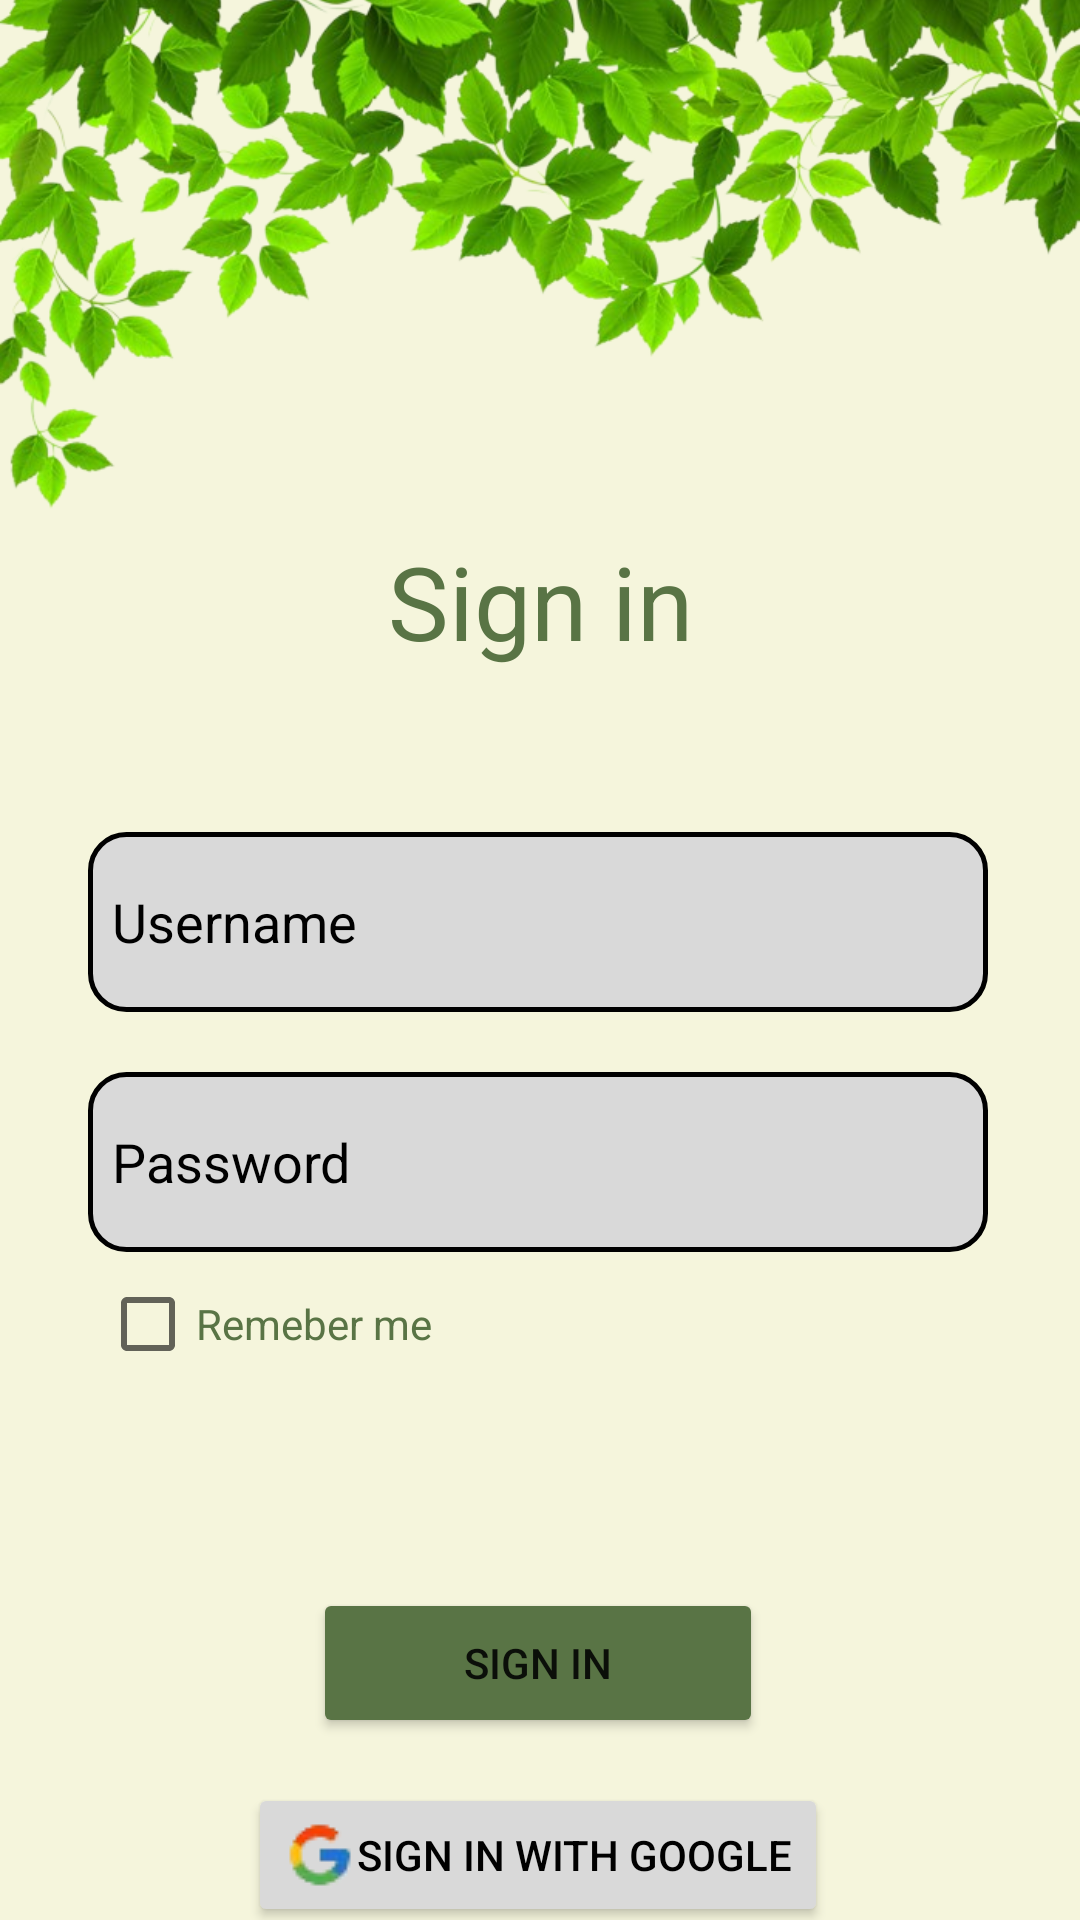

This screen was rendered from an Android layout file. Write that file and the resources it references.
<!-- AndroidManifest.xml: application theme Theme.Khetibazar -->
<!-- res/layout/activity_sign_in.xml -->
<?xml version="1.0" encoding="utf-8"?>
<androidx.constraintlayout.widget.ConstraintLayout xmlns:android="http://schemas.android.com/apk/res/android"
    xmlns:app="http://schemas.android.com/apk/res-auto"
    xmlns:tools="http://schemas.android.com/tools"
    android:layout_width="match_parent"
    android:layout_height="match_parent"
    android:background="#F5F5DC"

    tools:context=".Sign_in">

    <TextView
        android:id="@+id/textView4"
        android:layout_width="wrap_content"
        android:layout_height="wrap_content"
        android:layout_marginTop="-80dp"
        android:text="Sign in"
        android:textColor="#597445"
        android:textSize="34sp"
        app:layout_constraintEnd_toEndOf="parent"
        app:layout_constraintStart_toStartOf="parent"
        app:layout_constraintTop_toBottomOf="@+id/imageView9" />

    <ImageView
        android:id="@+id/imageView9"
        android:layout_width="wrap_content"
        android:layout_height="wrap_content"
        android:layout_marginTop="-100dp"
        app:layout_constraintEnd_toEndOf="parent"
        app:layout_constraintHorizontal_bias="0.0"
        app:layout_constraintStart_toStartOf="parent"
        app:layout_constraintTop_toTopOf="parent"
        app:srcCompat="@drawable/leavesss" />

    <EditText
        android:id="@+id/username"
        android:layout_width="300dp"
        android:layout_height="60dp"
        android:layout_marginStart="64dp"
        android:layout_marginTop="20dp"
        android:layout_marginEnd="64dp"
        android:background="@drawable/edit_text"
        android:drawableLeft="@drawable/baseline_person_24"
        android:drawablePadding="8dp"
        android:ems="10"
        android:hint="Username"
        android:inputType="textPersonName"
        android:padding="8dp"
        android:textColor="@color/black"
        android:textColorHint="@color/black"
        app:layout_constraintEnd_toEndOf="parent"
        app:layout_constraintHorizontal_bias="0.514"
        app:layout_constraintStart_toStartOf="parent"
        app:layout_constraintTop_toBottomOf="@+id/imageView9" />

    <EditText
        android:id="@+id/pass"
        android:layout_width="300dp"
        android:layout_height="60dp"
        android:layout_marginStart="64dp"
        android:layout_marginTop="20dp"
        android:layout_marginEnd="64dp"
        android:background="@drawable/edit_text"
        android:drawableLeft="@drawable/baseline_lock_24"
        android:drawablePadding="8dp"
        android:ems="10"
        android:hint="Password"
        android:inputType="textPersonName"
        android:padding="8dp"
        android:textColor="@color/black"
        android:textColorHint="@color/black"
        app:layout_constraintEnd_toEndOf="parent"
        app:layout_constraintHorizontal_bias="0.514"
        app:layout_constraintStart_toStartOf="parent"
        app:layout_constraintTop_toBottomOf="@+id/username" />

    <CheckBox
        android:id="@+id/checkBox"
        android:layout_width="wrap_content"
        android:layout_height="wrap_content"
        android:layout_marginStart="49dp"
        android:layout_marginEnd="232dp"
        android:text="Remeber me"
        android:textColor="#597445"
        app:layout_constraintEnd_toEndOf="parent"
        app:layout_constraintStart_toStartOf="parent"
        app:layout_constraintTop_toBottomOf="@+id/pass" />

    <Button
        android:id="@+id/getin"
        android:layout_width="150dp"
        android:layout_height="50dp"
        android:layout_marginStart="139dp"
        android:layout_marginTop="64dp"
        android:layout_marginEnd="139dp"
        android:backgroundTint="@color/btnclr"
        android:text="Sign in"
        app:layout_constraintEnd_toEndOf="parent"
        app:layout_constraintHorizontal_bias="0.514"
        app:layout_constraintStart_toStartOf="parent"
        app:layout_constraintTop_toBottomOf="@+id/checkBox" />

    <Button
        android:id="@+id/google"
        android:layout_width="wrap_content"
        android:layout_height="wrap_content"
        android:layout_marginTop="15dp"
        android:backgroundTint="@color/google"
        android:drawableLeft="@drawable/google"
        android:text="Sign in with Google"
        android:textColor="@color/black"
        app:layout_constraintEnd_toEndOf="parent"
        app:layout_constraintHorizontal_bias="0.496"
        app:layout_constraintStart_toStartOf="parent"
        app:layout_constraintTop_toBottomOf="@+id/getin" />

    <TextView
        android:id="@+id/create"
        android:layout_width="wrap_content"
        android:layout_height="wrap_content"
        android:layout_marginTop="13dp"
        android:text="create account"
        android:textColor="#050404"
        android:textSize="14sp"
        app:layout_constraintEnd_toEndOf="parent"
        app:layout_constraintStart_toStartOf="parent"
        app:layout_constraintTop_toBottomOf="@+id/google" />



</androidx.constraintlayout.widget.ConstraintLayout>
<!-- resources referenced by this layout -->
<resources>
  <color name="black">#FF000000</color>
  <color name="btnclr">#597445</color>
  <color name="google">#D9D9D9</color>
  <!-- drawable edit_text (drawable) -->
  <?xml version="1.0" encoding="utf-8"?>
  <shape xmlns:android="http://schemas.android.com/apk/res/android">
      <solid
          android:color="#D9D9D9"
          />
      <corners
          android:radius="12dp"
          />
      <stroke
          android:width="1.5dp"
          android:color="@color/black" />
  </shape>
  <!-- drawable google: png bitmap (drawable, 1271 bytes) -->
  <!-- drawable leavesss: png bitmap (drawable, 333265 bytes) -->
  <style name="Theme.Khetibazar" parent="Theme.MaterialComponents.DayNight.NoActionBar">
          
          <item name="colorPrimary">@color/purple_500</item>
          <item name="colorPrimaryVariant">@color/purple_700</item>
          <item name="colorOnPrimary">@color/white</item>
          
          <item name="colorSecondary">@color/teal_200</item>
          <item name="colorSecondaryVariant">@color/teal_700</item>
          <item name="colorOnSecondary">@color/black</item>
          
          <item name="android:statusBarColor">?attr/colorPrimaryVariant</item>
          
      </style>
  <color name="purple_500">#FF6200EE</color>
  <color name="purple_700">#FF3700B3</color>
  <color name="white">#FFFFFFFF</color>
  <color name="teal_200">#FF03DAC5</color>
  <color name="teal_700">#FF018786</color>
</resources>
